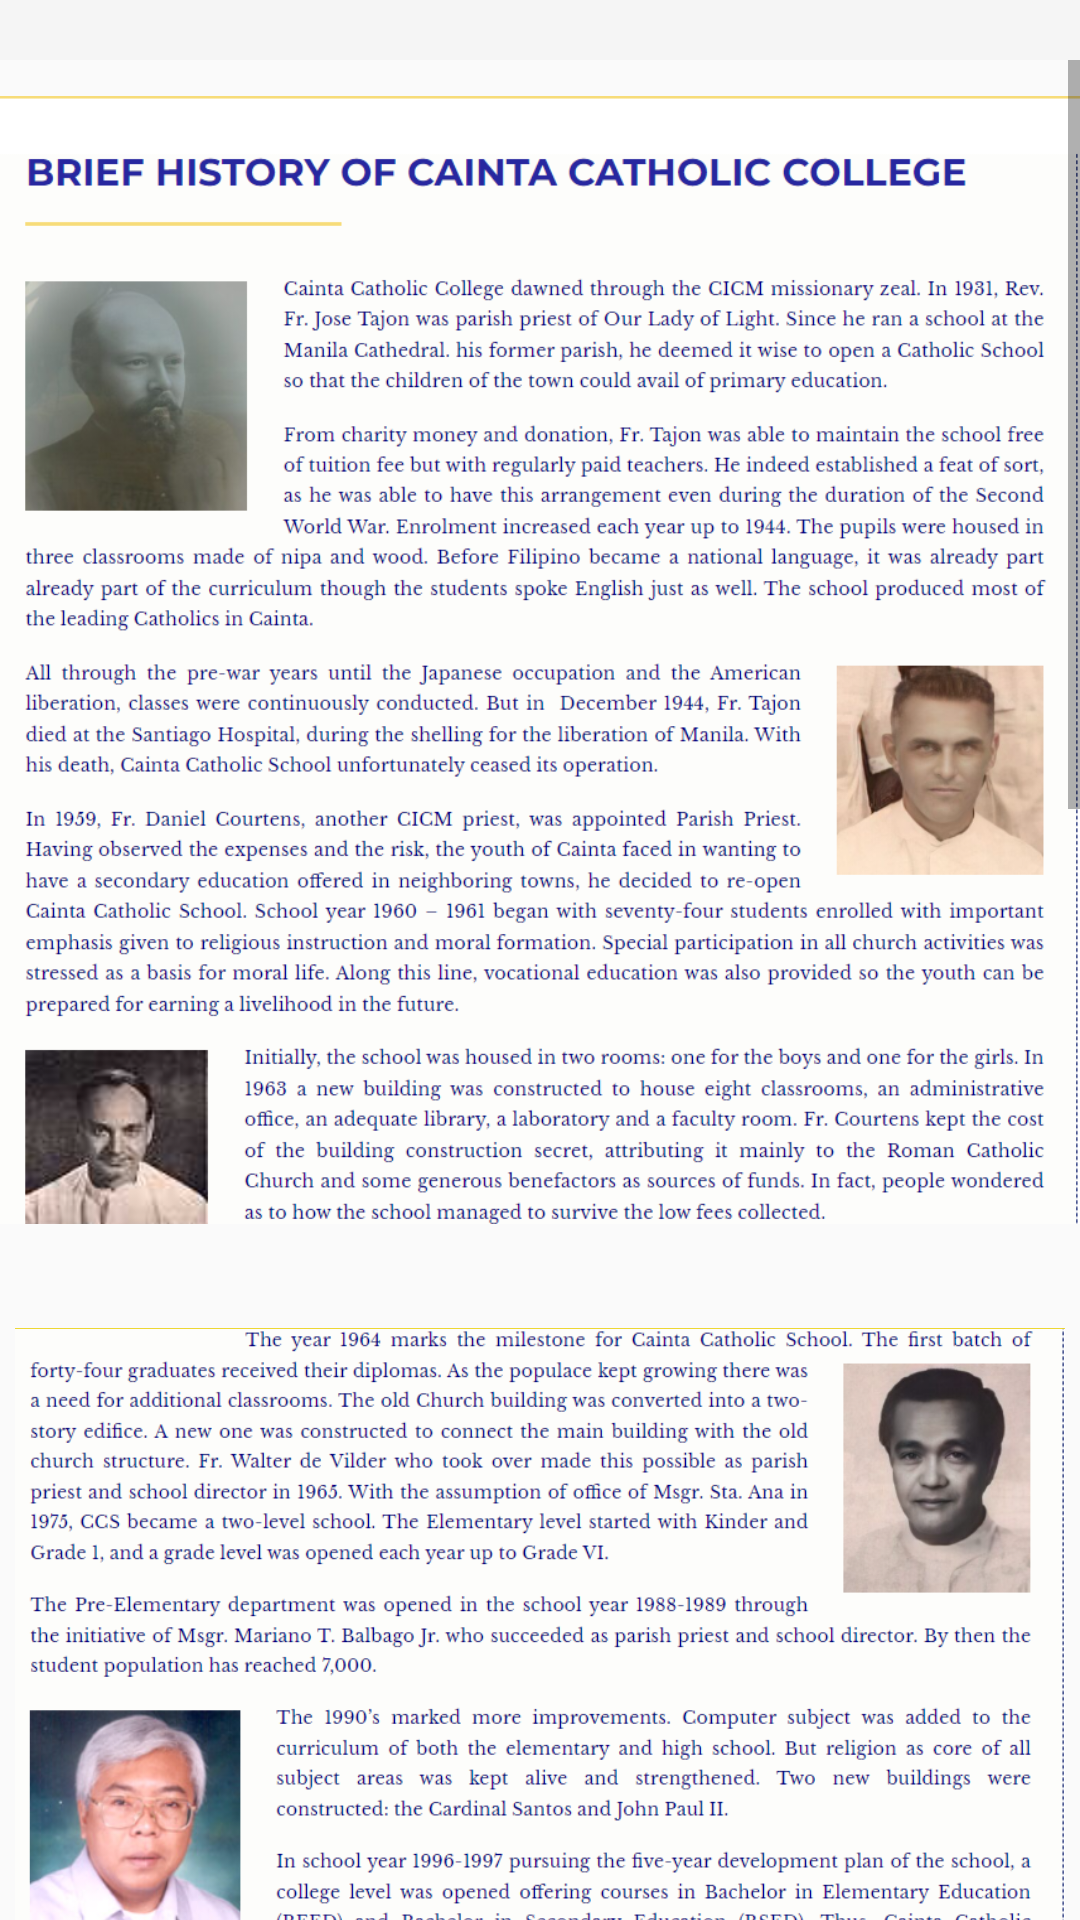

Reconstruct the res/layout file that produces this screen, plus the resources it refers to.
<!-- AndroidManifest.xml: application theme Theme.CaintaCatholicCollege -->
<!-- res/layout/history.xml -->
<?xml version="1.0" encoding="utf-8"?>
<RelativeLayout xmlns:android="http://schemas.android.com/apk/res/android"
    android:layout_width="match_parent"
    android:layout_height="match_parent">

    
    <LinearLayout
        android:id="@+id/header"
        android:layout_width="match_parent"
        android:layout_height="wrap_content"
        android:background="#f5f5f5"
        android:orientation="horizontal"
        android:padding="10dp">

        
        <ImageView
            android:id="@+id/backButton"
            android:layout_width="wrap_content"
            android:layout_height="wrap_content"
            android:src="@drawable/back" />
    </LinearLayout>

    
    <ScrollView
        android:layout_width="match_parent"
        android:layout_height="match_parent"
        android:layout_below="@id/header">

        <LinearLayout
            android:layout_width="match_parent"
            android:layout_height="wrap_content"
            android:orientation="vertical">

            <ImageView
                android:id="@+id/imageView1"
                android:layout_width="match_parent"
                android:layout_height="400dp"
                android:contentDescription="Image 1"
                android:src="@drawable/his" />

            <ImageView
                android:id="@+id/imageView2"
                android:layout_width="match_parent"
                android:layout_height="360dp"
                android:src="@drawable/his1"
                android:padding="5dp"
                android:contentDescription="Image 2" />

            <ImageView
                android:id="@+id/imageView3"
                android:layout_width="match_parent"
                android:layout_height="340dp"
                android:src="@drawable/his2"
                android:padding="5dp"
                android:contentDescription="Image 3" />

            <ImageView
                android:id="@+id/imageView4"
                android:layout_width="match_parent"
                android:layout_height="440dp"
                android:contentDescription="Image 4"

                android:scaleType="fitXY"
                android:src="@drawable/his3" />

        </LinearLayout>
    </ScrollView>
</RelativeLayout>
<!-- resources referenced by this layout -->
<resources>
  <!-- drawable his: png bitmap (drawable, 343853 bytes) -->
  <!-- drawable his1: png bitmap (drawable, 310567 bytes) -->
  <!-- drawable his2: png bitmap (drawable, 286529 bytes) -->
  <!-- drawable his3: png bitmap (drawable, 659558 bytes) -->
  <style name="Theme.CaintaCatholicCollege" parent="Theme.AppCompat.Light.NoActionBar">
          <item name="colorPrimary">@color/primaryColor</item>
          <item name="colorPrimaryDark">@color/primaryDarkColor</item>
          <item name="colorAccent">@color/accentColor</item>
      </style>
  <color name="primaryColor">#3F51B5</color>
  <color name="primaryDarkColor">#3700B3</color>
  <color name="accentColor">#FF4081</color>
</resources>
